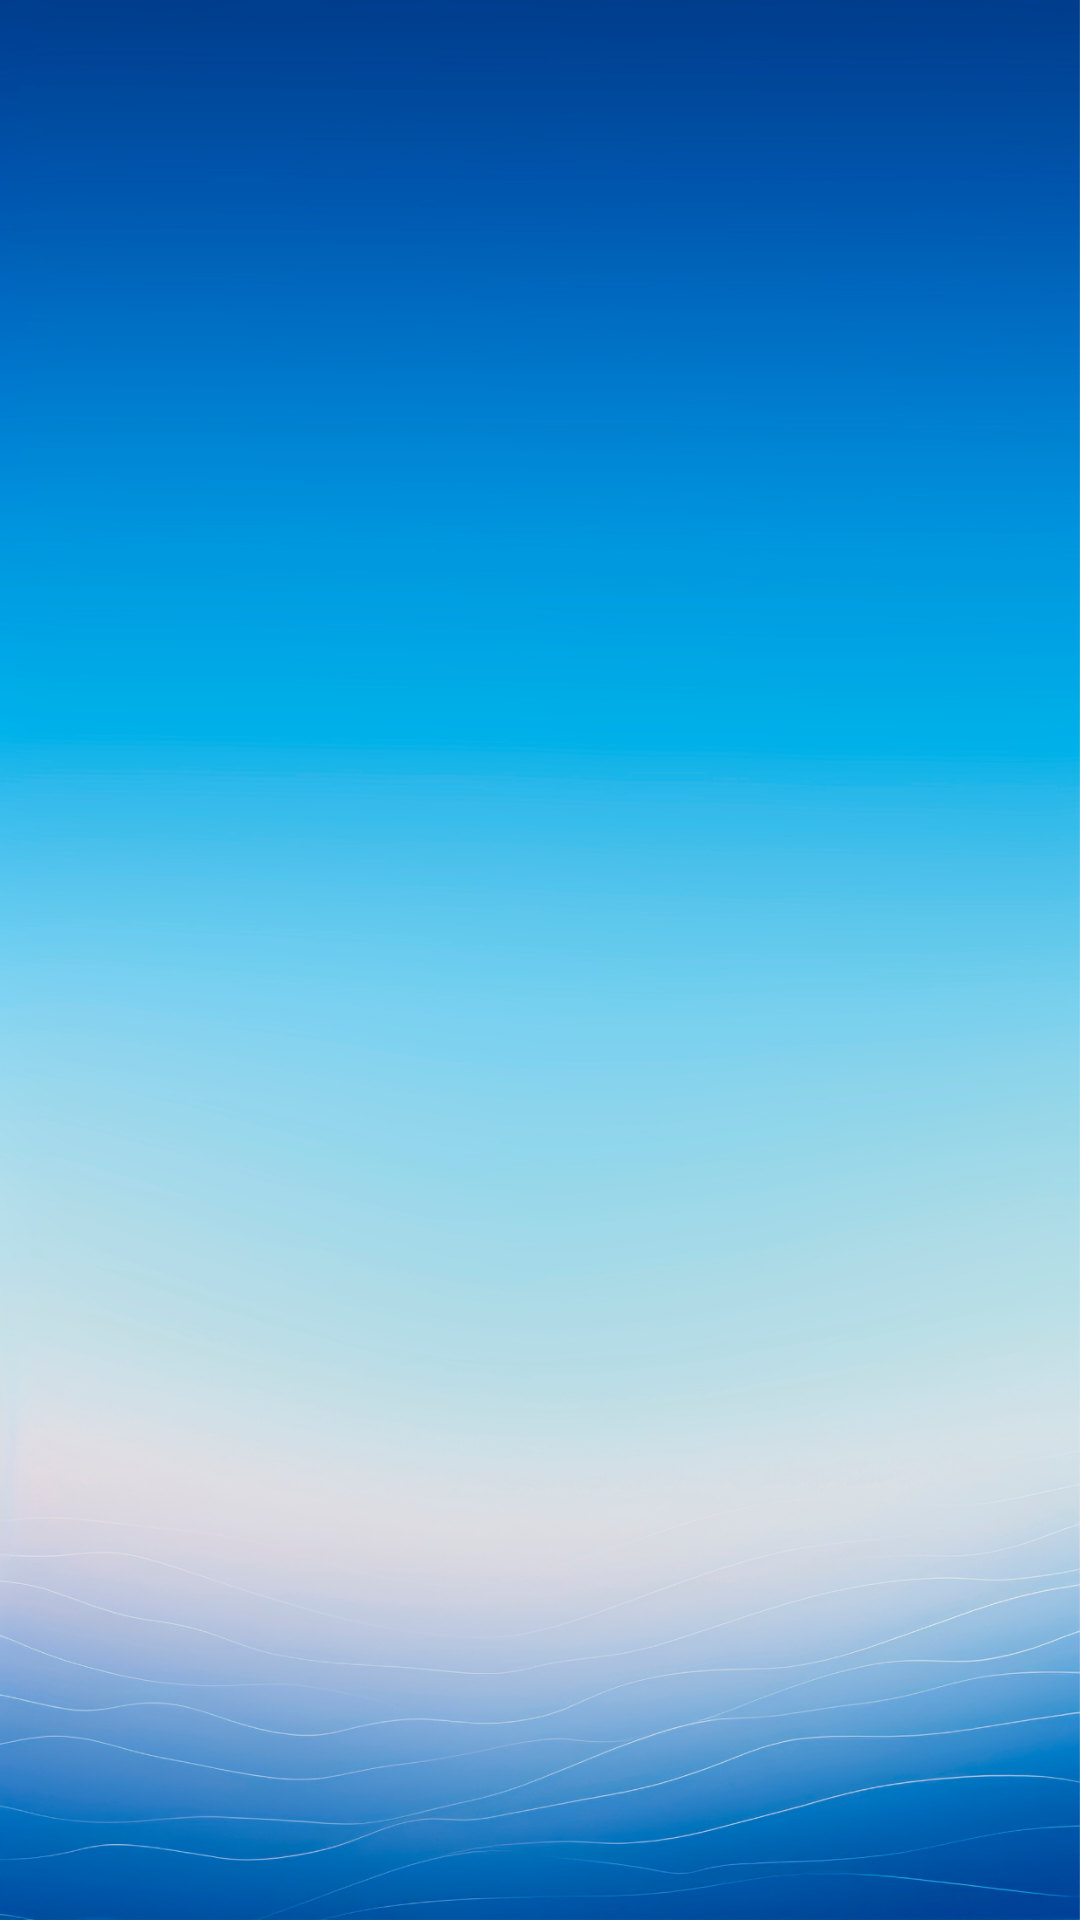

This screen was rendered from an Android layout file. Write that file and the resources it references.
<!-- AndroidManifest.xml: application theme NoActionBarTheme -->
<!-- res/layout/activity_weather.xml -->
<androidx.constraintlayout.widget.ConstraintLayout xmlns:android="http://schemas.android.com/apk/res/android"
    xmlns:app="http://schemas.android.com/apk/res-auto"
    android:layout_width="match_parent"
    android:layout_height="match_parent"
    android:background="@drawable/gradient_background">

    <TextView
        android:id="@+id/cityName"
        android:layout_width="wrap_content"
        android:layout_height="wrap_content"
        android:textSize="40sp"
        android:textColor="@color/white"
        android:fontFamily="sans-serif-light"
        app:layout_constraintTop_toTopOf="parent"
        app:layout_constraintStart_toStartOf="parent"
        app:layout_constraintEnd_toEndOf="parent"
        android:layout_marginTop="48dp"/>

    <ImageView
        android:id="@+id/weatherIcon"
        android:layout_width="150dp"
        android:layout_height="150dp"
        android:contentDescription="TODO"
        app:layout_constraintTop_toBottomOf="@id/cityName"
        app:layout_constraintStart_toStartOf="parent"
        app:layout_constraintEnd_toEndOf="parent"
        android:layout_marginTop="24dp"/>

    <TextView
        android:id="@+id/temperature"
        android:layout_width="wrap_content"
        android:layout_height="wrap_content"
        android:textSize="72sp"
        android:textColor="@color/white"
        android:fontFamily="sans-serif-thin"
        app:layout_constraintTop_toBottomOf="@id/weatherIcon"
        app:layout_constraintStart_toStartOf="parent"
        app:layout_constraintEnd_toEndOf="parent"
        android:layout_marginTop="16dp"/>

    <TextView
        android:id="@+id/weatherDescription"
        android:layout_width="wrap_content"
        android:layout_height="wrap_content"
        android:textSize="24sp"
        android:textColor="@color/white"
        android:fontFamily="sans-serif-light"
        app:layout_constraintTop_toBottomOf="@id/temperature"
        app:layout_constraintStart_toStartOf="parent"
        app:layout_constraintEnd_toEndOf="parent"
        android:layout_marginTop="8dp"/>

    <androidx.cardview.widget.CardView
        android:id="@+id/detailsCard"
        android:layout_width="match_parent"
        android:layout_height="wrap_content"
        android:layout_marginStart="16dp"
        android:layout_marginEnd="16dp"
        android:layout_marginTop="32dp"
        app:cardElevation="0dp"
        app:cardPreventCornerOverlap="false"
        app:cardBackgroundColor="@color/transparent"
        app:layout_constraintTop_toBottomOf="@id/weatherDescription">

        <LinearLayout
            android:layout_width="match_parent"
            android:layout_height="wrap_content"
            android:orientation="horizontal"
            android:padding="16dp">

            <LinearLayout
                android:layout_width="0dp"
                android:layout_height="wrap_content"
                android:layout_weight="1"
                android:orientation="vertical">

                <ImageView
                    android:id="@+id/humidityIcon"
                    android:layout_width="24dp"
                    android:layout_height="24dp"
                    android:contentDescription="TODO"
                    android:src="@drawable/ic_humidity"
                    android:layout_gravity="center_horizontal"
                    android:visibility="gone"/>

                <TextView
                    android:id="@+id/humidity"
                    android:layout_width="wrap_content"
                    android:layout_height="wrap_content"
                    android:textColor="@color/white"
                    android:textSize="18sp"
                    android:layout_gravity="center_horizontal"
                    android:layout_marginTop="8dp"
                    android:visibility="gone"/>

                <TextView
                    android:id="@+id/humidityLabel"
                    android:layout_width="wrap_content"
                    android:layout_height="wrap_content"
                    android:text="Humidity"
                    android:textColor="@color/white"
                    android:textSize="14sp"
                    android:layout_gravity="center_horizontal"
                    android:visibility="gone"/>

            </LinearLayout>

            <LinearLayout
                android:layout_width="0dp"
                android:layout_height="wrap_content"
                android:layout_weight="1"
                android:orientation="vertical">

                <ImageView
                    android:id="@+id/windIcon"
                    android:layout_width="24dp"
                    android:layout_height="24dp"
                    android:contentDescription="TODO"
                    android:src="@drawable/ic_wind"
                    android:layout_gravity="center_horizontal"
                    android:visibility="gone"/>

                <TextView
                    android:id="@+id/wind"
                    android:layout_width="wrap_content"
                    android:layout_height="wrap_content"
                    android:textColor="@color/white"
                    android:textSize="18sp"
                    android:layout_gravity="center_horizontal"
                    android:layout_marginTop="8dp"
                    android:visibility="gone"/>

                <TextView
                    android:id="@+id/windLabel"
                    android:layout_width="wrap_content"
                    android:layout_height="wrap_content"
                    android:text="Wind"
                    android:textColor="@color/white"
                    android:textSize="14sp"
                    android:layout_gravity="center_horizontal"
                    android:visibility="gone"/>

            </LinearLayout>

        </LinearLayout>

    </androidx.cardview.widget.CardView>

</androidx.constraintlayout.widget.ConstraintLayout>
<!-- resources referenced by this layout -->
<resources>
  <color name="transparent">#00000000</color>
  <color name="white">#FFFFFFFF</color>
  <!-- drawable gradient_background: png bitmap (drawable, 885910 bytes) -->
  <!-- drawable ic_humidity (drawable) -->
  <?xml version="1.0" encoding="utf-8"?>
  <vector xmlns:android="http://schemas.android.com/apk/res/android"
      android:width="16dp"
      android:height="20dp"
      android:viewportWidth="16"
      android:viewportHeight="20">
      <path
          android:strokeColor="#FFFFFFFF"
          android:strokeWidth="1"
          android:pathData="M8 19.5c4.1 0 7.5-3.06 7.5-6.93 0-2.41-1.23-4.86-2.63-6.86-1.4-2.02-3.02-3.66-3.9-4.5C8.72 0.98 8.38 0.83 8 0.83c-0.36 0-0.71 0.15-0.98 0.4-0.87 0.83-2.49 2.47-3.9 4.49-1.39 2-2.62 4.45-2.62 6.86 0 3.87 3.4 6.93 7.5 6.93Z"/>
      <path
          android:strokeColor="#FFFFFFFF"
          android:strokeWidth="1"
          android:strokeLineCap="round"
          android:pathData="M8 16c-1.06 0-2.08-0.42-2.83-1.17S4 13.06 4 12"/>
  </vector>
  <!-- drawable ic_wind: vector/xml drawable (drawable, 2264 chars, omitted) -->
  <style name="NoActionBarTheme" parent="Theme.MaterialComponents.Light.NoActionBar">
          <item name="android:windowNoTitle">true</item>
          <item name="android:windowActionBar">false</item>
          <item name="android:actionMenuTextColor">@color/white</item>
      </style>
</resources>
